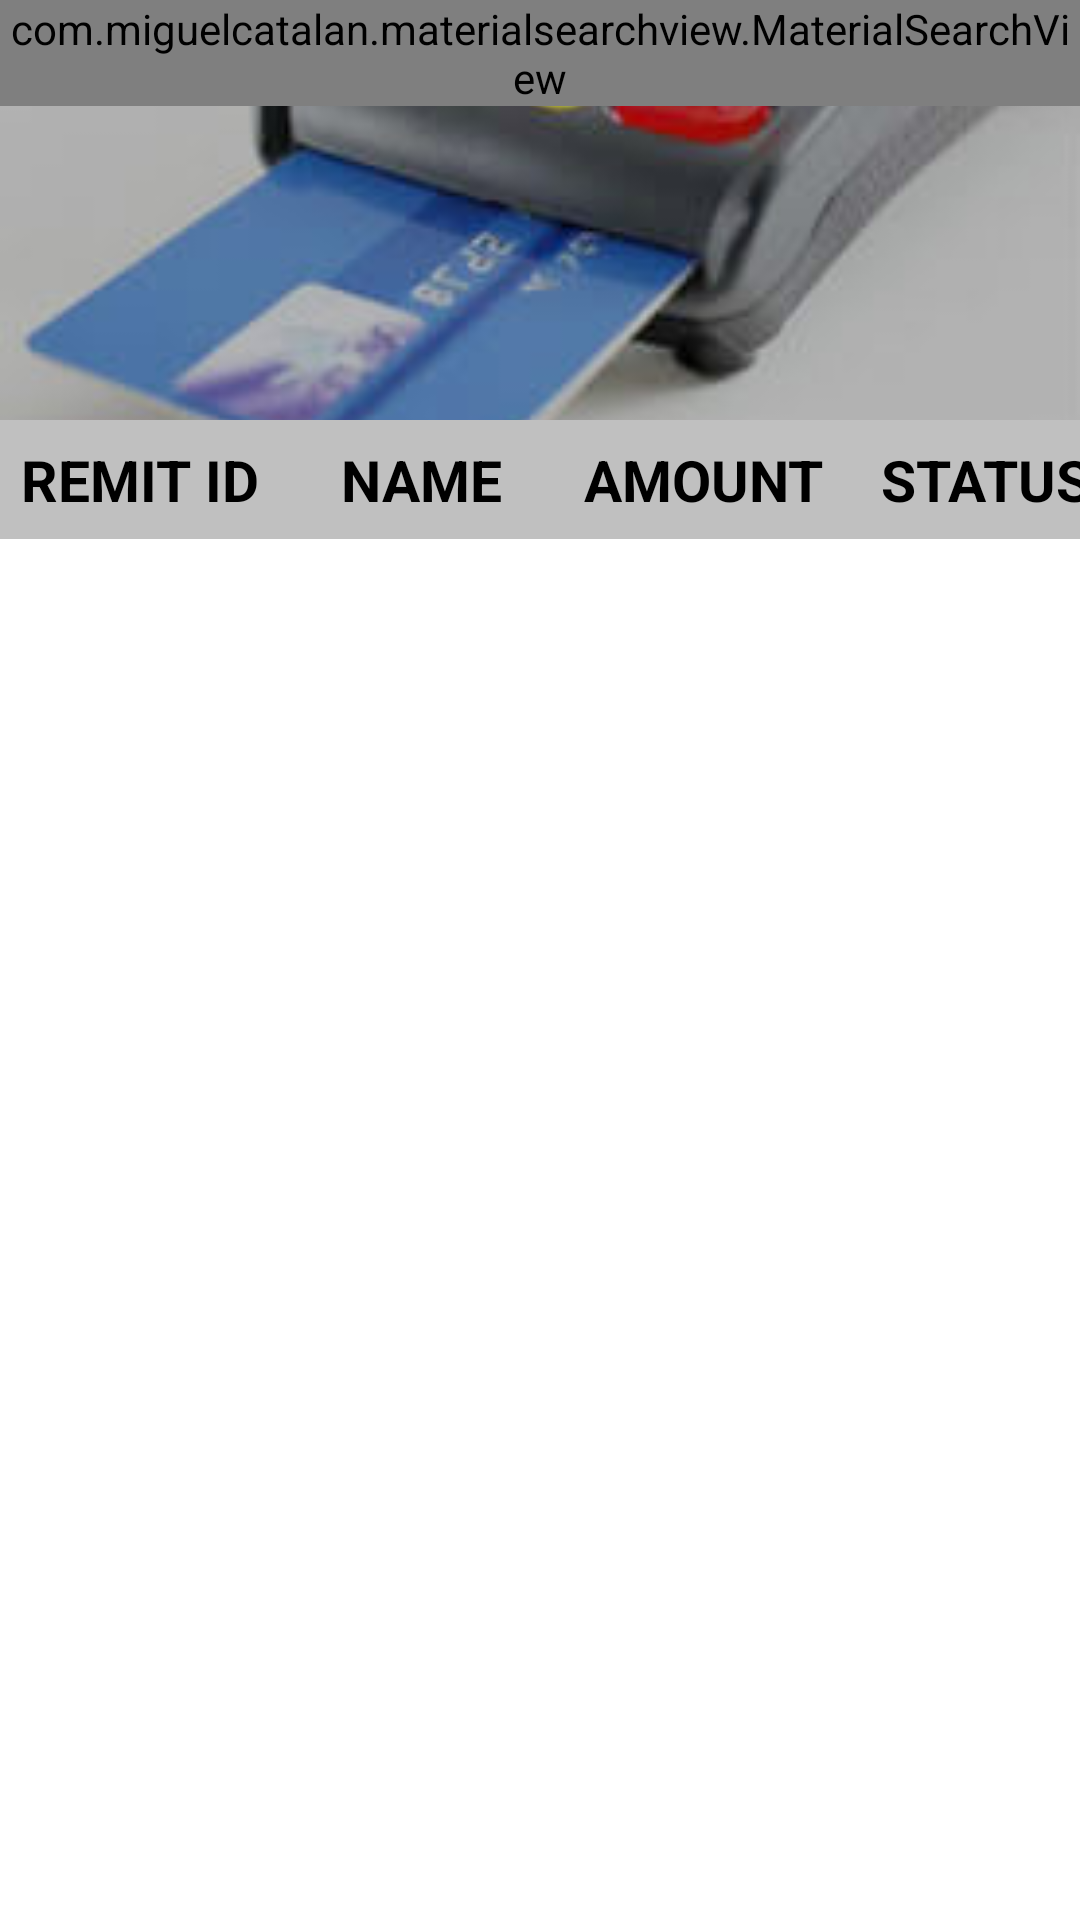

Here is an Android app screen rendered from its layout file. Give the layout XML and the strings, colors and styles it references.
<!-- AndroidManifest.xml: application theme AppTheme -->
<!-- res/layout/activity_remittance.xml -->
<?xml version="1.0" encoding="utf-8"?>
<android.support.design.widget.CoordinatorLayout xmlns:android="http://schemas.android.com/apk/res/android"
    xmlns:app="http://schemas.android.com/apk/res-auto"
    xmlns:tools="http://schemas.android.com/tools"
    android:layout_width="match_parent"
    android:layout_height="match_parent"
    android:fitsSystemWindows="true"
    tools:context="com.ercasng.eze.igrmobile.Remittance">

    <android.support.design.widget.AppBarLayout
        android:id="@+id/app_bar"
        android:layout_width="match_parent"
        android:layout_height="@dimen/app_bar_height"
        android:fitsSystemWindows="true"
        android:theme="@style/AppTheme.AppBarOverlay">

        <android.support.design.widget.CollapsingToolbarLayout
            android:id="@+id/toolbar_layout"
            android:layout_width="match_parent"
            android:layout_height="match_parent"
            android:fitsSystemWindows="true"
            app:contentScrim="?attr/colorPrimary"
            app:layout_scrollFlags="scroll|exitUntilCollapsed">


            <ImageView
                android:id="@+id/expandedImage"
                android:layout_width="match_parent"
                android:layout_height="match_parent"
                android:scaleType="centerCrop"
                android:src="@drawable/remittance_image"
                app:layout_collapseMode="parallax"
                app:layout_collapseParallaxMultiplier="0.7" />

            <android.support.v7.widget.Toolbar
                android:id="@+id/toolbar"
                android:layout_width="match_parent"
                android:layout_height="?attr/actionBarSize"
                app:layout_collapseMode="pin"
                app:popupTheme="@style/AppTheme.PopupOverlay">


            </android.support.v7.widget.Toolbar>

            <com.miguelcatalan.materialsearchview.MaterialSearchView
                android:id="@+id/search_view"
                android:layout_width="match_parent"
                android:layout_height="wrap_content" />

        </android.support.design.widget.CollapsingToolbarLayout>
    </android.support.design.widget.AppBarLayout>

    <android.support.v4.widget.NestedScrollView xmlns:android="http://schemas.android.com/apk/res/android"
        xmlns:tools="http://schemas.android.com/tools"
        android:layout_width="match_parent"
        android:layout_height="match_parent"
        android:background="@color/white"
        android:fillViewport="true"
        app:layout_behavior="@string/appbar_scrolling_view_behavior"
        tools:context="com.ercasng.eze.igrmobile.ReportActivity">

        <ScrollView xmlns:android="http://schemas.android.com/apk/res/android"
            android:layout_width="match_parent"
            android:layout_height="match_parent"
            android:paddingRight="-10dp"
            android:fillViewport="true"
            android:scrollbarStyle="insideInset"
            android:scrollbars="vertical">

            <LinearLayout
                android:layout_width="fill_parent"
                android:layout_height="fill_parent"
                android:orientation="vertical">
                <include layout="@layout/list_remittance_header"/>
                <android.support.v7.widget.RecyclerView
                    android:layout_width="match_parent"
                    android:paddingRight="-10dp"
                    android:layout_height="match_parent"
                    android:id="@+id/recyclerview1"/>
            </LinearLayout>
        </ScrollView>

    </android.support.v4.widget.NestedScrollView>


</android.support.design.widget.CoordinatorLayout>
<!-- res/layout/list_remittance_header.xml (included above) -->
<?xml version="1.0" encoding="utf-8"?>
<LinearLayout xmlns:android="http://schemas.android.com/apk/res/android"
    android:layout_width="match_parent"
    android:layout_height="wrap_content"
    android:paddingRight="-10dp"
    android:background="#c0c0c0"
    android:orientation="horizontal">

    <TextView
        android:layout_width="0dp"
        android:layout_height="match_parent"
        android:layout_margin="7dp"
        android:layout_weight="1"
        android:gravity="center"
        android:text="REMIT ID"
        android:textStyle="bold"
        android:textColor="@color/black"
        android:textSize="19sp" />

    <TextView
        android:layout_width="0dp"
        android:layout_height="match_parent"
        android:layout_margin="7dp"
        android:layout_weight="1"
        android:gravity="center"
        android:textStyle="bold"
        android:text="NAME"
        android:textColor="@color/black"
        android:textSize="19sp" />

    <TextView
        android:layout_width="0dp"
        android:layout_height="match_parent"
        android:layout_margin="7dp"
        android:layout_weight="1"
        android:textStyle="bold"
        android:gravity="center"
        android:text="AMOUNT"
        android:textColor="@color/black"
        android:textSize="19sp" />

    <TextView
        android:layout_width="0dp"
        android:layout_height="match_parent"
        android:layout_margin="7dp"
        android:layout_weight="1"
        android:textStyle="bold"
        android:gravity="center"
        android:text="STATUS"
        android:textColor="@color/black"
        android:textSize="19sp" />

</LinearLayout>
<!-- resources referenced by this layout -->
<resources>
  <color name="black">#000000</color>
  <color name="white">#FFFFFF</color>
  <dimen name="app_bar_height">140dp</dimen>
  <!-- drawable remittance_image: jpg bitmap (drawable, 7846 bytes) -->
  <style name="AppTheme.AppBarOverlay" parent="ThemeOverlay.AppCompat.Dark.ActionBar" />
  <style name="AppTheme.PopupOverlay" parent="ThemeOverlay.AppCompat.Light" />
  <style name="AppTheme" parent="AppTheme.Dark">
          
      </style>
  <style name="AppTheme.Dark" parent="Theme.AppCompat.NoActionBar">
          <item name="colorPrimary">@color/colorPrimary</item>
          <item name="colorPrimaryDark">@color/colorPrimaryDark</item>
          <item name="colorAccent">@color/colorAccent</item>
  
          <item name="android:windowBackground">@color/white</item>
  
          <item name="colorControlNormal">@color/monsoon</item>
          <item name="colorControlActivated">@color/highlight</item>
          <item name="colorControlHighlight">@color/highlight</item>
          <item name="android:textColorHint">@color/monsoon</item>
  
          <item name="colorButtonNormal">@color/primary_darker</item>
          <item name="windowActionBar">false</item>
          <item name="android:textColorPrimary">@color/white</item>
          <item name="android:textColorSecondary">@color/white</item>
  
      </style>
  <color name="colorPrimary">#2979FF</color>
  <color name="colorPrimaryDark">#2962FF</color>
  <color name="colorAccent">#e65100</color>
  <color name="monsoon">#777777</color>
  <color name="highlight">#FFCCBC</color>
  <color name="primary_darker">#CC1D1D</color>
</resources>
